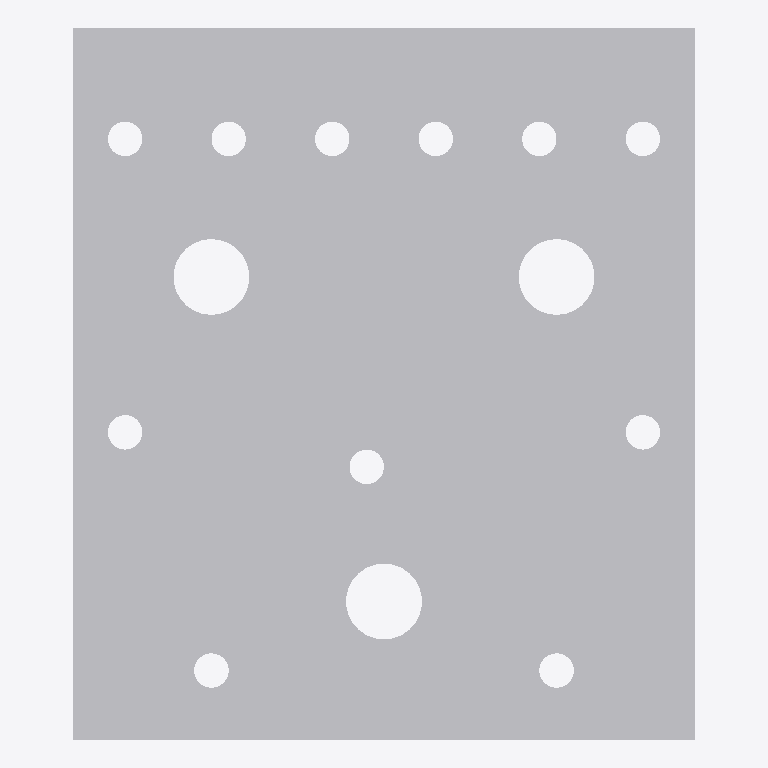
Plan cut of the same IFC building model at storey 'Level 1' (level 0.00 m, cut at 1.40 m), seen from above with north up, elements coloured by IFC class: 1 other element (light grey). No cut surface shows.
Extent 0.090 m × 0.103 m × 0.103 m (x, y, z). Storeys (1): Level 1 at 0.00 m. Elements (1): 1 IfcBuildingElementProxy.

HEADER;
FILE_DESCRIPTION(('ViewDefinition [CoordinationView]'),'2;1');
FILE_NAME('','2023-03-17T13:29:46',(''),(''),'The EXPRESS Data Manager Version 5.01.0100.02.64','20130308_1515(x64) - Exporter 2014.0.2013.0308 -','');
FILE_SCHEMA(('IFC2X3'));
ENDSEC;
DATA;
#87=IFCPROJECT('2yLul87gL9fOfpfh9sWEiD',#41,'',$,$,'S:\\@Technology\\9.BIMCAD EU\\2.PROJECTS\\ES-226165 BIMCAD EU_47 model first batch\\Working\\3D with Holes\\RFA 3D\\C_AB105_3D_Cad_MULT_Prod.ifc','',(#76,#84),#71);
#957=IFCSITE('2yLul87gL9fOfpfh9sWEiF',#41,'Default',$,'',#956,$,$,.ELEMENT.,(42,24,53,508911),(-71,-15,-29,-58837),0.0,$,$);
#97=IFCBUILDING('2yLul87gL9fOfpfh9sWEiC',#41,'',$,$,#32,$,'',.ELEMENT.,$,$,#93);
#106=IFCBUILDINGSTOREY('2yLul87gL9fOfpfhA9Vn58',#41,'Level 1',$,$,#104,$,'Level 1',.ELEMENT.,0.0);
#156=IFCBUILDINGELEMENTPROXY('26AJtlApH3dObotf8iv1RH',#41,'C_AB105_3D_Cad_MULT_Prod:C_AB105_3D_Cad_MULT_Prod:93754',$,'C_AB105_3D_Cad_MULT_Prod',#154,#149,'93754',.ELEMENT.);
ENDSEC;
